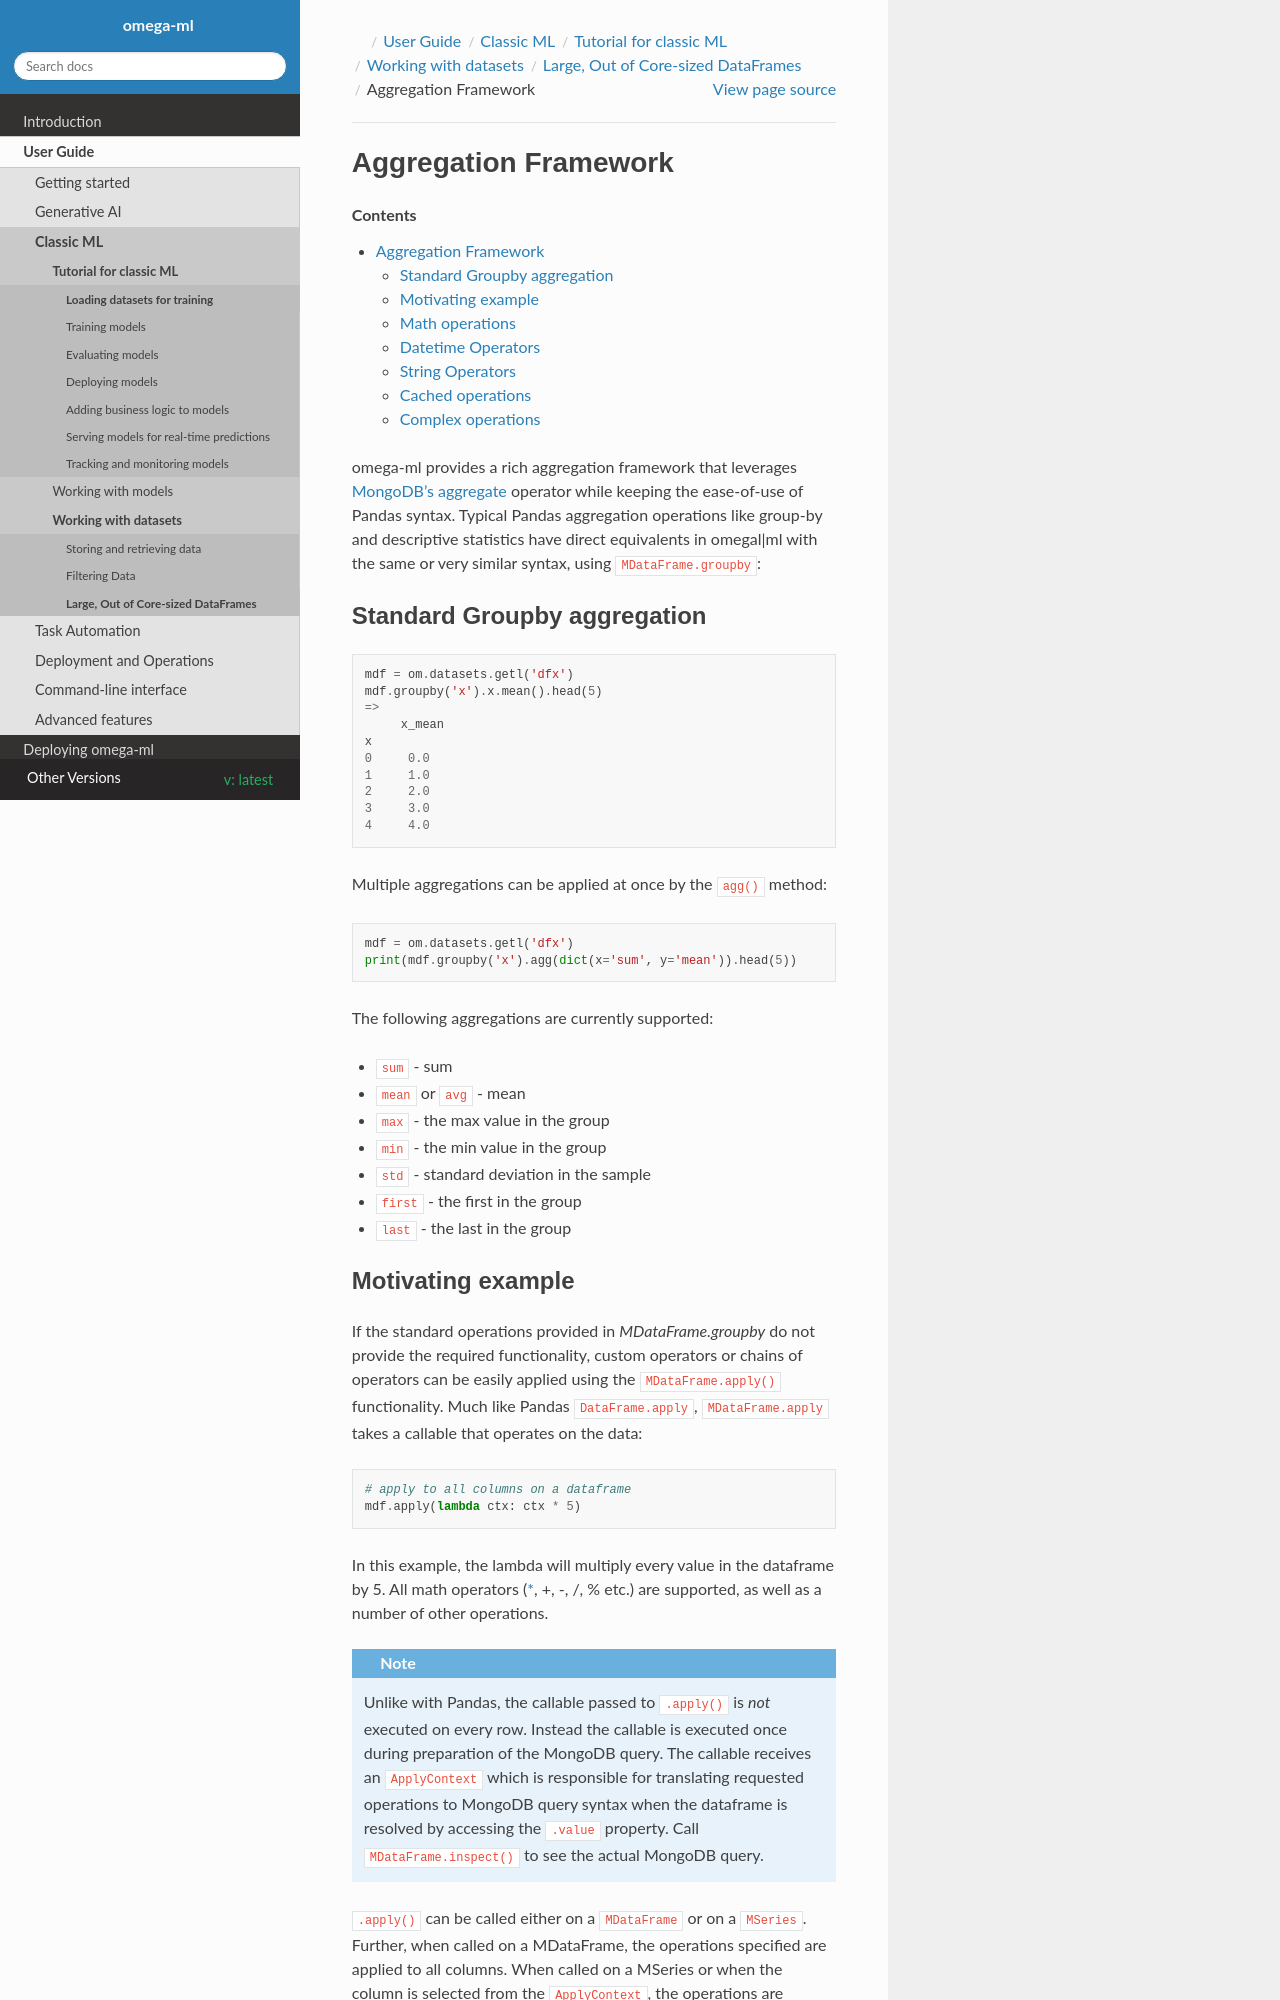

repository: omegaml/omegaml · page: docs/build/html/latest/guide/classicml/datasets/outofcore/mdfapply.html · generator: sphinx

Aggregation Framework
---------------------

.. contents::

.. _MongoDB's aggregate: https://docs.mongodb.com/manual/reference/method/db.collection.aggregate/#db.collection.aggregate

omega-ml provides a rich aggregation framework that leverages `MongoDB's aggregate`_ operator while keeping
the ease-of-use of Pandas syntax. Typical Pandas aggregation operations like group-by and descriptive statistics
have direct equivalents in omegal|ml with the same or very similar syntax, using :code:`MDataFrame.groupby`:

Standard Groupby aggregation
++++++++++++++++++++++++++++

.. code::

    mdf = om.datasets.getl('dfx')
    mdf.groupby('x').x.mean().head(5)
    =>
         x_mean
    x
    0     0.0
    1     1.0
    2     2.0
    3     3.0
    4     4.0

Multiple aggregations can be applied at once by the :code:`agg()` method:

.. code::

    mdf = om.datasets.getl('dfx')
    print(mdf.groupby('x').agg(dict(x='sum', y='mean')).head(5))

The following aggregations are currently supported:

* :code:`sum` - sum
* :code:`mean` or :code:`avg` - mean
* :code:`max` - the max value in the group
* :code:`min` - the min value in the group
* :code:`std` - standard deviation in the sample
* :code:`first` - the first in the group
* :code:`last` - the last in the group
